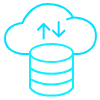
t = 0.00 s
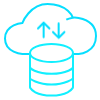
t = 0.20 s
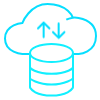
t = 0.60 s
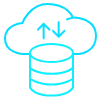
t = 0.80 s
t = 1.00 s: frame unchanged from t = 0.00 s, image omitted
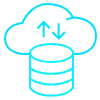
t = 1.40 s

The animated SVG that drew these frames (rendered in a browser with its animation timeline set to each time). Animation: 2 CSS @keyframes rules; one cycle of 1.60 s, repeats indefinitely.

<svg width="100" height="100" viewBox="0 0 100 100" fill="none" xmlns="http://www.w3.org/2000/svg" style="width: 100px; height: 100px;"><style>
     .line-cloud1-down {animation:line-cloud1-down 1.6s infinite;}
     @keyframes line-cloud1-down {
         0%{transform: translate3d(0, -1px, 0);}
         50%{transform: translate3d(0, 1px, 0);}
         100%{transform: translate3d(0, -1px, 0);}
     }
     .line-cloud1-up {animation:line-cloud1-up 1.6s infinite;}
     @keyframes line-cloud1-up {
         0%{transform: translate3d(0, 1px, 0);}
         50%{transform: translate3d(0, -1px, 0);}
         100%{transform: translate3d(0, 1px, 0);}
     }
     @media (prefers-reduced-motion: reduce) {
         .line-cloud1-down, .line-cloud1-up {
             animation: none;
         }
     }
    </style><path class="fill2" d="M78.6667 54H22.3333C22.3333 54 5 52.8732 5 38.507C5 24.1408 22.3333 23.0141 22.3333 23.0141C22.3333 23.0141 29.7619 4 47.5595 4C68.1429 4 72.7857 17.662 72.7857 17.662C72.7857 17.662 74.9524 17.1754 78.6667 17.9437C92.2857 20.7606 96 27.5211 96 35.9718C96 52.8732 78.6667 54 78.6667 54Z" fill="rgba(255,255,255,1)" stroke-width="2.0px" style="animation-duration: 1s;"></path><path class="stroke2" d="M72.7857 17.662C72.7857 17.662 74.9524 17.1754 78.6667 17.9437C92.2857 20.7606 96 27.5211 96 35.9718C96 52.8732 78.6667 54 78.6667 54H22.3333C22.3333 54 5 52.8732 5 38.507C5 24.1408 22.3333 23.0141 22.3333 23.0141C22.3333 23.0141 29.7619 4 47.5595 4C68.1429 4 72.7857 17.662 72.7857 17.662ZM72.7857 17.662C72.7857 17.662 68.5902 18.3964 66.2857 19.6338" stroke="rgba(6,222,255,1)" stroke-width="2.0px" style="animation-duration: 1s;"></path><path class="line-cloud1-up stroke2" d="M43.647 37.4211L43.647 23M43.647 23L49.4167 28.744M43.647 23L38 28.744" stroke="rgba(6,222,255,1)" stroke-width="2.0px" stroke-linecap="round" style="animation-duration: 1s;"></path><path class="line-cloud1-down stroke2" d="M58.647 23L58.647 37.4211M58.647 37.4211L64.4167 31.6771M58.647 37.4211L53 31.6771" stroke="rgba(6,222,255,1)" stroke-width="2.0px" stroke-linecap="round" style="animation-duration: 1s;"></path><path class="fill1" d="M73 53C73 57.9706 63.3741 62 51.5 62C39.6259 62 30 57.9706 30 53C30 48.0294 39.6259 44 51.5 44C63.3741 44 73 48.0294 73 53Z" fill="rgba(255,255,255,1)" stroke-width="2.0px" style="animation-duration: 1s;"></path><path class="fill1" d="M73 53C73 57.9706 63.3741 62 51.5 62C39.6259 62 30 57.9706 30 53V67.75C30 67.75 35 73.75 51.5 73.75C68 73.75 73 67.75 73 67.75V53Z" fill="rgba(255,255,255,1)" stroke-width="2.0px" style="animation-duration: 1s;"></path><path class="fill1" d="M30 67.75V78.5C30 78.5 37 84.5 51.5 84.5C66 84.5 73 78.5 73 78.5V67.75C73 67.75 68 73.75 51.5 73.75C35 73.75 30 67.75 30 67.75Z" fill="rgba(255,255,255,1)" stroke-width="2.0px" style="animation-duration: 1s;"></path><path class="fill1" d="M30 87.0816C30 87.3576 30.0558 87.6291 30.1985 87.8652C31.1447 89.4314 35.8227 95.5 51.5 95.5C67.1773 95.5 71.8553 89.4314 72.8015 87.8652C72.9442 87.6291 73 87.3576 73 87.0816V78.5C73 78.5 66 84.5 51.5 84.5C37 84.5 30 78.5 30 78.5V87.0816Z" fill="rgba(255,255,255,1)" stroke-width="2.0px" style="animation-duration: 1s;"></path><path class="stroke1" d="M73 53C73 57.9706 63.3741 62 51.5 62C39.6259 62 30 57.9706 30 53M73 53C73 48.0294 63.3741 44 51.5 44C39.6259 44 30 48.0294 30 53M73 53V67.75M30 53V67.75M73 78.5V87.0816C73 87.3576 72.9442 87.6291 72.8015 87.8652C71.8553 89.4314 67.1773 95.5 51.5 95.5C35.8227 95.5 31.1447 89.4314 30.1985 87.8652C30.0558 87.6291 30 87.3576 30 87.0816V78.5M73 78.5V67.75M73 78.5C73 78.5 66 84.5 51.5 84.5C37 84.5 30 78.5 30 78.5M30 78.5V67.75M30 67.75C30 67.75 35 73.75 51.5 73.75C68 73.75 73 67.75 73 67.75" stroke="rgba(17,239,255,1)" stroke-width="2.0px" style="animation-duration: 1s;"></path></svg>